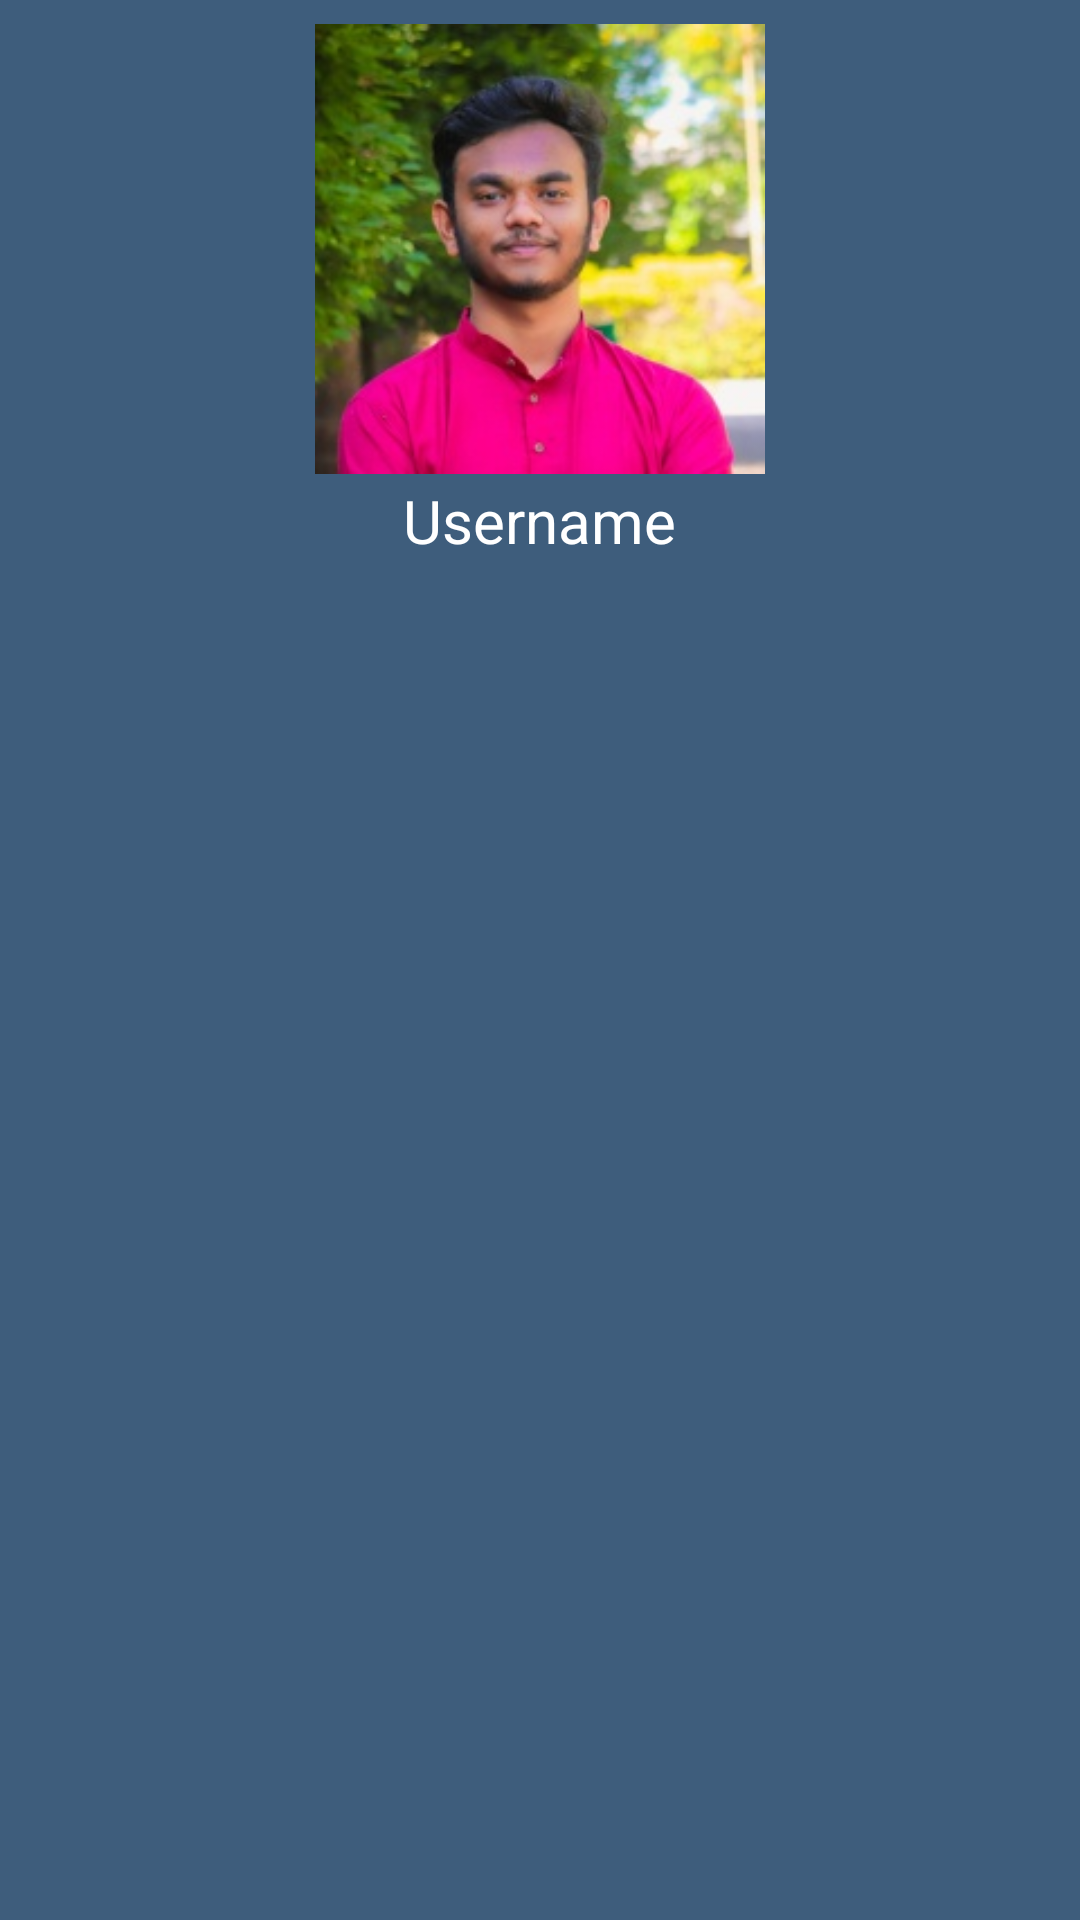

Produce the Android XML layout that renders to this screen, including the resource entries it uses.
<!-- AndroidManifest.xml: application theme Theme.LMAAdmin -->
<!-- res/layout/nav_drawer.xml -->
<?xml version="1.0" encoding="utf-8"?>
<RelativeLayout xmlns:android="http://schemas.android.com/apk/res/android"
    android:layout_width="match_parent"
    xmlns:app="http://schemas.android.com/apk/res-auto"
    android:background="@color/bg"
    android:layout_height="190dp">
<com.google.android.material.imageview.ShapeableImageView
    android:layout_width="150dp"
    android:layout_height="150dp"
    android:layout_centerHorizontal="true"
    android:layout_marginTop="8dp"
    android:id="@+id/nav_pp"
    app:shapeAppearance="@style/circle"
    android:src="@drawable/dp_cropped"/>

    <TextView
        android:id="@+id/nav_username"
        android:layout_width="wrap_content"
        android:layout_height="wrap_content"
        android:layout_below="@id/nav_pp"
        android:layout_centerHorizontal="true"
        android:layout_marginTop="2dp"
        android:text="Username"
        android:textColor="@color/white"
        android:textSize="20dp" />
</RelativeLayout>
<!-- resources referenced by this layout -->
<resources>
  <color name="bg">#FF3E5D7C</color>
  <color name="white">#FFFFFFFF</color>
  <!-- drawable dp_cropped: jpg bitmap (drawable, 19219 bytes) -->
  <style name="Theme.LMAAdmin" parent="Theme.MaterialComponents.DayNight.DarkActionBar">
          
          <item name="colorPrimary">@color/bg</item>
          <item name="colorPrimaryVariant">@color/bg</item>
          <item name="colorOnPrimary">@color/bg</item>
          
          <item name="colorSecondary">@color/teal_200</item>
          <item name="colorSecondaryVariant">@color/teal_700</item>
          <item name="colorOnSecondary">@color/black</item>
          
          <item name="android:statusBarColor" tools:targetApi="l">?attr/colorPrimaryVariant</item>
          
      </style>
  <color name="teal_200">#FF03DAC5</color>
  <color name="teal_700">#FF018786</color>
  <color name="black">#FF000000</color>
</resources>
